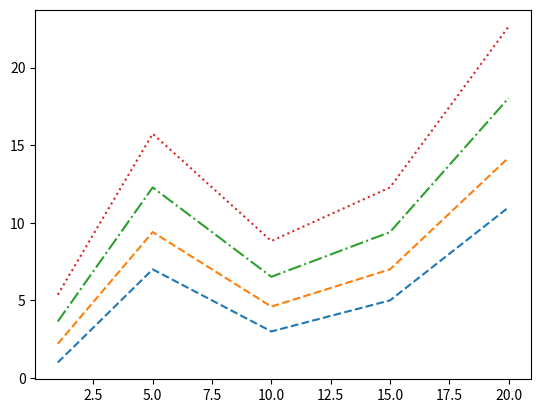

Write the Python code that produced this figure.
import matplotlib.pyplot as plt
x = [1, 5, 10, 15, 20]
y1 = [1, 7, 3, 5, 11]
y2 = [i*1.2 + 1 for i in y1]
y3 = [i*1.2 + 1 for i in y2]
y4 = [i*1.2 + 1 for i in y3]
plt.plot(x, y1, '--') 
plt.plot(x, y2, '--')
plt.plot(x, y3, '-.') 
plt.plot(x, y4, ':')
plt.show()